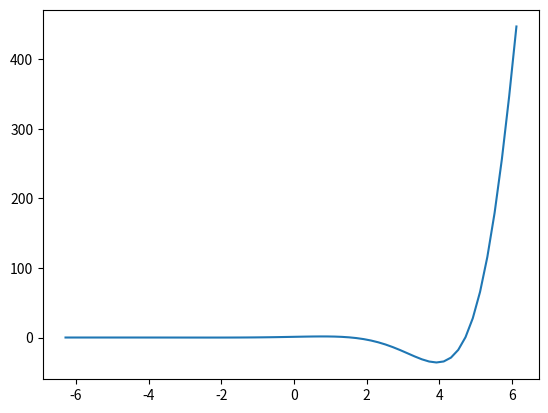

Write Python code to recreate this figure.
#!/usr/bin/env python
import numpy as np
from numpy import pi
import matplotlib.pyplot as plt 

def someMath(x):
    return np.cos(x)*np.exp(x)

x_plt = np.arange(-2*pi, 2*pi, 0.2)
y_plt = someMath(x_plt)

plt.plot(x_plt, y_plt)
plt.show()

'''
num = int(input("give me an x"))
print(someMath(num))
'''